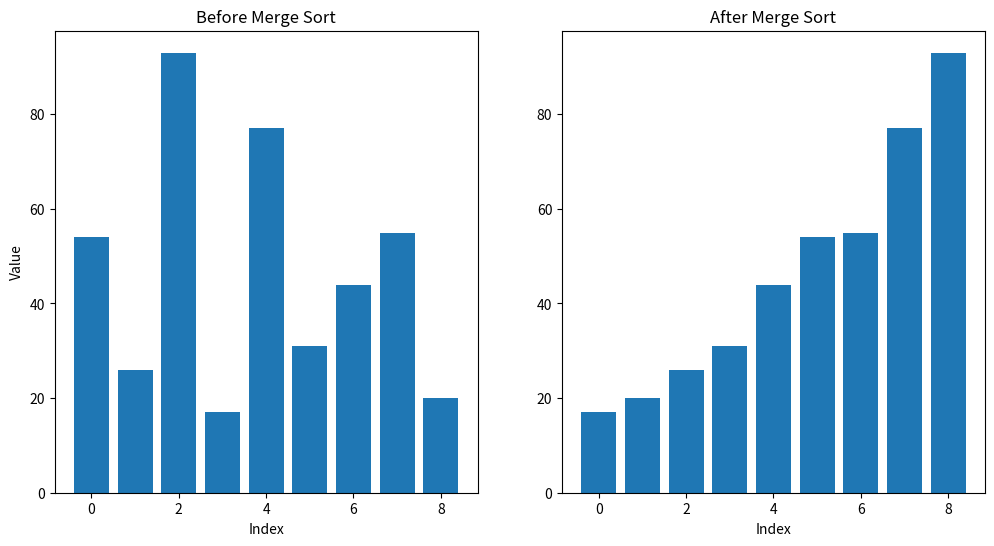

This chart was generated by the following Python code:
import matplotlib.pyplot as plt


def merge_sort(sort_list):
    if (len(sort_list) <= 1):
        return
    mid = len(sort_list) // 2
    left = sort_list[:mid]
    right = sort_list[mid:]

    merge_sort(left)
    merge_sort(right)

    i_l = 0
    i_r = 0
    i_iter = 0

    while i_l < len(left) and i_r < len(right):
        if left[i_l] <= right[i_r]:
            sort_list[i_iter] = left[i_l]
            i_l += 1
        else:
            sort_list[i_iter] = right[i_r]
            i_r += 1
        i_iter += 1

    while i_l < len(left):
        sort_list[i_iter] = left[i_l]
        i_l += 1
        i_iter += 1

    while i_r < len(right):
        sort_list[i_iter] = right[i_r]
        i_r += 1
        i_iter += 1


my_list = [54, 26, 93, 17, 77, 31, 44, 55, 20]
fig, axs = plt.subplots(1, 2, figsize=(12, 6))
x = range(len(my_list))
axs[0].bar(x, my_list)
axs[0].set_title("Before Merge Sort")
axs[0].set_xlabel("Index")
axs[0].set_ylabel("Value")
merge_sort(my_list)
x = range(len(my_list))
axs[1].bar(x, my_list)
axs[1].set_title("After Merge Sort")
axs[1].set_xlabel("Index")
fig.canvas.manager.set_window_title("Merge Sort Visualization")
plt.show()
